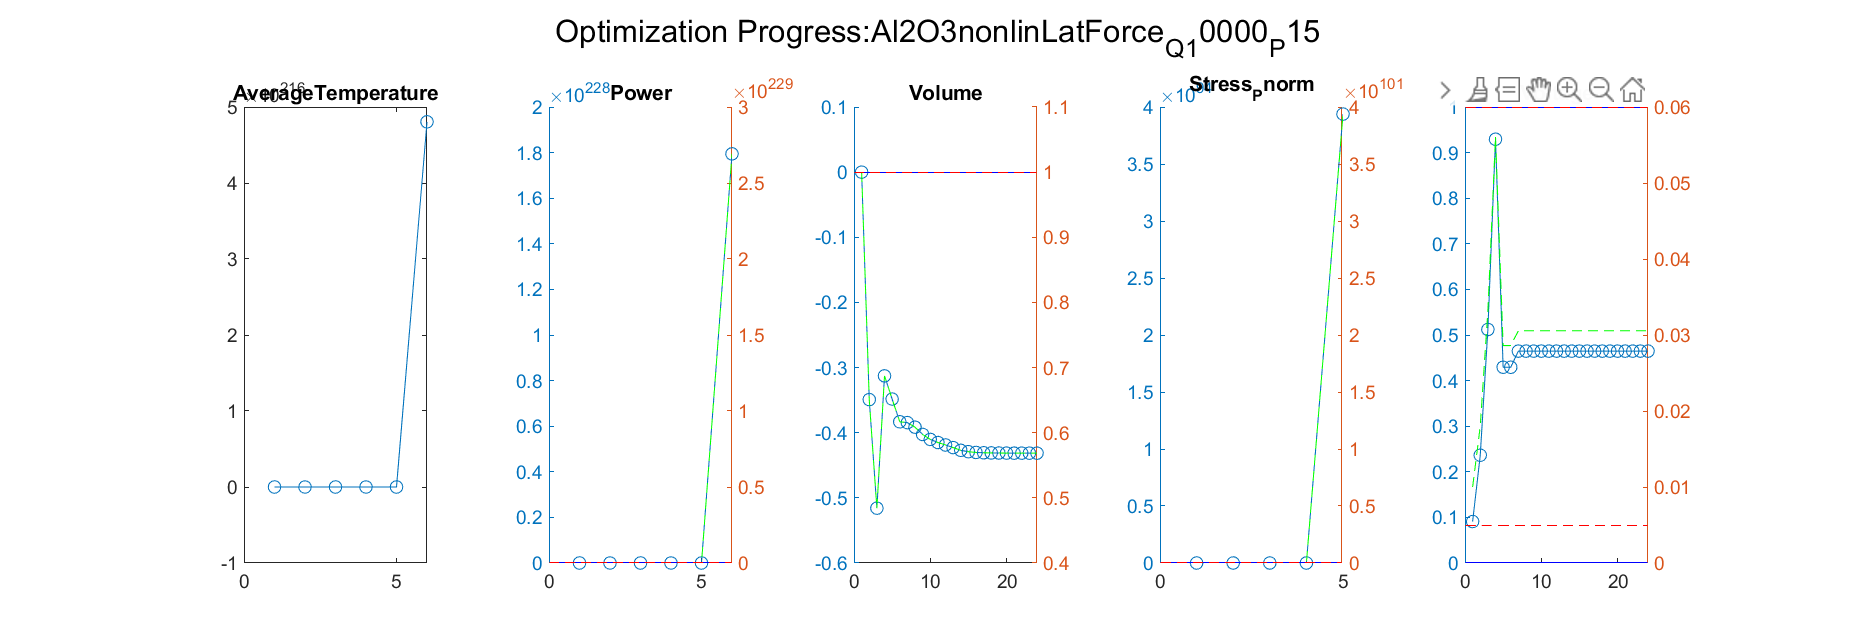

The table this chart was drawn from, first rows:
Iteration, AverageTemperature, Power_value, Power_right_value, Volume_value, Volume_right_value, Stress_Pnorm_value, Stress_Pnorm_right_value, Voltage_value, Voltage_right_value
1, 373, -0.7823, 3.266, -0.3491, 0.6509, 1.828, 28281650, 0.2364, 0.018
Iteration, AverageTemperature, Power_value, Power_right_value, Volume_value, Volume_right_value, Stress_Pnorm_value, Stress_Pnorm_right_value, Voltage_value, Voltage_right_value
1, 373, -0.7823, 3.266, -0.3491, 0.6509, 1.828, 28281650, 0.2364, 0.018
2, 741.7, -0.9074, 1.39, -0.5158, 0.4842, 14.55, 155531159, 0.512, 0.03316
Iteration, AverageTemperature, Power_value, Power_right_value, Volume_value, Volume_right_value, Stress_Pnorm_value, Stress_Pnorm_right_value, Voltage_value, Voltage_right_value
1, 373, -0.7823, 3.266, -0.3491, 0.6509, 1.828, 28281650, 0.2364, 0.018
2, 741.7, -0.9074, 1.39, -0.5158, 0.4842, 14.55, 155531159, 0.512, 0.03316
3, 703.1, 3.165, 62.48, -0.3128, 0.6872, 10.91, 119051642, 0.9293, 0.05611
Iteration, AverageTemperature, Power_value, Power_right_value, Volume_value, Volume_right_value, Stress_Pnorm_value, Stress_Pnorm_right_value, Voltage_value, Voltage_right_value
1, 373, -0.7823, 3.266, -0.3491, 0.6509, 1.828, 28281650, 0.2364, 0.018
2, 741.7, -0.9074, 1.39, -0.5158, 0.4842, 14.55, 155531159, 0.512, 0.03316
3, 703.1, 3.165, 62.48, -0.3128, 0.6872, 10.91, 119051642, 0.9293, 0.05611
4, -1.08909212273416e+95, 1.37628125603802e+108, 2.06442188405704e+109, -0.3483, 0.6517, 3.93791665032294e+94, 3.93791665032294e+101, 0.4293, 0.02861
Iteration, AverageTemperature, Power_value, Power_right_value, Volume_value, Volume_right_value, Stress_Pnorm_value, Stress_Pnorm_right_value, Voltage_value, Voltage_right_value
1, 373, -0.7823, 3.266, -0.3491, 0.6509, 1.828, 28281650, 0.2364, 0.018
2, 741.7, -0.9074, 1.39, -0.5158, 0.4842, 14.55, 155531159, 0.512, 0.03316
3, 703.1, 3.165, 62.48, -0.3128, 0.6872, 10.91, 119051642, 0.9293, 0.05611
4, -1.08909212273416e+95, 1.37628125603802e+108, 2.06442188405704e+109, -0.3483, 0.6517, 3.93791665032294e+94, 3.93791665032294e+101, 0.4293, 0.02861
5, 4.80526287751363e+216, 1.79443173832721e+228, 2.69164760749081e+229, -0.3832, 0.6168, NaN, NaN, 0.4293, 0.02861
Iteration, AverageTemperature, Power_value, Power_right_value, Volume_value, Volume_right_value, Stress_Pnorm_value, Stress_Pnorm_right_value, Voltage_value, Voltage_right_value
1, 373, -0.7823, 3.266, -0.3491, 0.6509, 1.828, 28281650, 0.2364, 0.018
2, 741.7, -0.9074, 1.39, -0.5158, 0.4842, 14.55, 155531159, 0.512, 0.03316
3, 703.1, 3.165, 62.48, -0.3128, 0.6872, 10.91, 119051642, 0.9293, 0.05611
4, -1.08909212273416e+95, 1.37628125603802e+108, 2.06442188405704e+109, -0.3483, 0.6517, 3.93791665032294e+94, 3.93791665032294e+101, 0.4293, 0.02861
5, 4.80526287751363e+216, 1.79443173832721e+228, 2.69164760749081e+229, -0.3832, 0.6168, NaN, NaN, 0.4293, 0.02861
6, NaN, NaN, NaN, -0.3845, 0.6155, NaN, NaN, 0.4647, 0.03056
Iteration, AverageTemperature, Power_value, Power_right_value, Volume_value, Volume_right_value, Stress_Pnorm_value, Stress_Pnorm_right_value, Voltage_value, Voltage_right_value
1, 373, -0.7823, 3.266, -0.3491, 0.6509, 1.828, 28281650, 0.2364, 0.018
2, 741.7, -0.9074, 1.39, -0.5158, 0.4842, 14.55, 155531159, 0.512, 0.03316
3, 703.1, 3.165, 62.48, -0.3128, 0.6872, 10.91, 119051642, 0.9293, 0.05611
4, -1.08909212273416e+95, 1.37628125603802e+108, 2.06442188405704e+109, -0.3483, 0.6517, 3.93791665032294e+94, 3.93791665032294e+101, 0.4293, 0.02861
5, 4.80526287751363e+216, 1.79443173832721e+228, 2.69164760749081e+229, -0.3832, 0.6168, NaN, NaN, 0.4293, 0.02861
6, NaN, NaN, NaN, -0.3845, 0.6155, NaN, NaN, 0.4647, 0.03056
7, NaN, NaN, NaN, -0.3915, 0.6085, NaN, NaN, 0.4647, 0.03056
Iteration, AverageTemperature, Power_value, Power_right_value, Volume_value, Volume_right_value, Stress_Pnorm_value, Stress_Pnorm_right_value, Voltage_value, Voltage_right_value
1, 373, -0.7823, 3.266, -0.3491, 0.6509, 1.828, 28281650, 0.2364, 0.018
2, 741.7, -0.9074, 1.39, -0.5158, 0.4842, 14.55, 155531159, 0.512, 0.03316
3, 703.1, 3.165, 62.48, -0.3128, 0.6872, 10.91, 119051642, 0.9293, 0.05611
4, -1.08909212273416e+95, 1.37628125603802e+108, 2.06442188405704e+109, -0.3483, 0.6517, 3.93791665032294e+94, 3.93791665032294e+101, 0.4293, 0.02861
5, 4.80526287751363e+216, 1.79443173832721e+228, 2.69164760749081e+229, -0.3832, 0.6168, NaN, NaN, 0.4293, 0.02861
6, NaN, NaN, NaN, -0.3845, 0.6155, NaN, NaN, 0.4647, 0.03056
7, NaN, NaN, NaN, -0.3915, 0.6085, NaN, NaN, 0.4647, 0.03056
8, NaN, NaN, NaN, -0.4026, 0.5974, NaN, NaN, 0.4647, 0.03056
Iteration, AverageTemperature, Power_value, Power_right_value, Volume_value, Volume_right_value, Stress_Pnorm_value, Stress_Pnorm_right_value, Voltage_value, Voltage_right_value
1, 373, -0.7823, 3.266, -0.3491, 0.6509, 1.828, 28281650, 0.2364, 0.018
2, 741.7, -0.9074, 1.39, -0.5158, 0.4842, 14.55, 155531159, 0.512, 0.03316
3, 703.1, 3.165, 62.48, -0.3128, 0.6872, 10.91, 119051642, 0.9293, 0.05611
4, -1.08909212273416e+95, 1.37628125603802e+108, 2.06442188405704e+109, -0.3483, 0.6517, 3.93791665032294e+94, 3.93791665032294e+101, 0.4293, 0.02861
5, 4.80526287751363e+216, 1.79443173832721e+228, 2.69164760749081e+229, -0.3832, 0.6168, NaN, NaN, 0.4293, 0.02861
6, NaN, NaN, NaN, -0.3845, 0.6155, NaN, NaN, 0.4647, 0.03056
7, NaN, NaN, NaN, -0.3915, 0.6085, NaN, NaN, 0.4647, 0.03056
8, NaN, NaN, NaN, -0.4026, 0.5974, NaN, NaN, 0.4647, 0.03056
9, NaN, NaN, NaN, -0.4103, 0.5897, NaN, NaN, 0.4647, 0.03056
Iteration, AverageTemperature, Power_value, Power_right_value, Volume_value, Volume_right_value, Stress_Pnorm_value, Stress_Pnorm_right_value, Voltage_value, Voltage_right_value
1, 373, -0.7823, 3.266, -0.3491, 0.6509, 1.828, 28281650, 0.2364, 0.018
2, 741.7, -0.9074, 1.39, -0.5158, 0.4842, 14.55, 155531159, 0.512, 0.03316
3, 703.1, 3.165, 62.48, -0.3128, 0.6872, 10.91, 119051642, 0.9293, 0.05611
4, -1.08909212273416e+95, 1.37628125603802e+108, 2.06442188405704e+109, -0.3483, 0.6517, 3.93791665032294e+94, 3.93791665032294e+101, 0.4293, 0.02861
5, 4.80526287751363e+216, 1.79443173832721e+228, 2.69164760749081e+229, -0.3832, 0.6168, NaN, NaN, 0.4293, 0.02861
6, NaN, NaN, NaN, -0.3845, 0.6155, NaN, NaN, 0.4647, 0.03056
... 238 more rows
